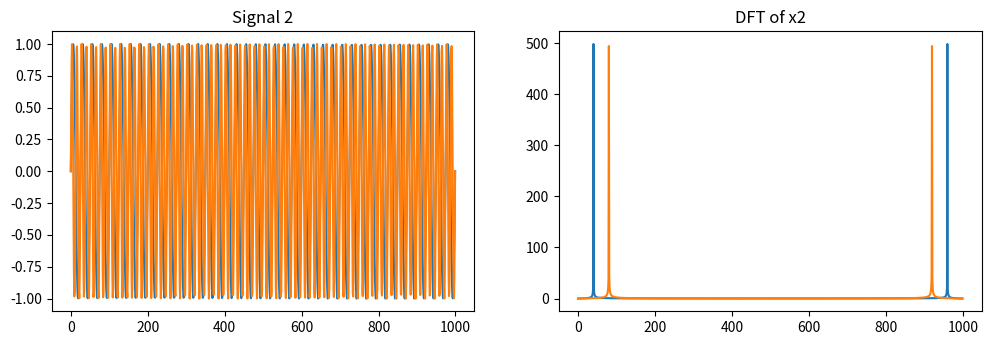
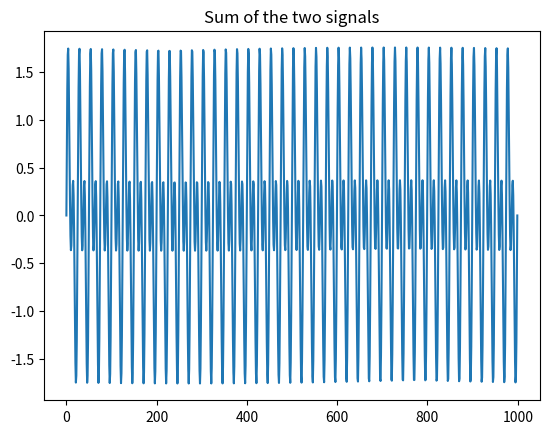
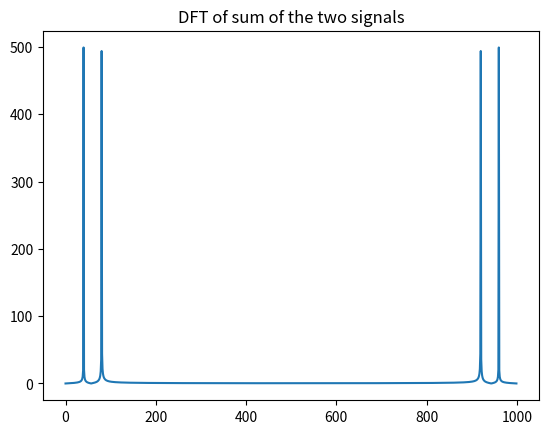

Source code (Python) for these figures, in order:
import numpy as np
import matplotlib.pyplot as plt

# Define two signals
x1 = np.sin(2*np.pi*40*np.linspace(0,1,1000)) # 40 Hz
x2 = np.sin(2*np.pi*80*np.linspace(0,1,1000)) # 80 Hz

# Compute the DFT of the two signals
x = x1 + x2

# Compute the DFT of the sum of the two signals
X1 = np.fft.fft(x1) # DFT of x1, x1 is a sine wave
X2 = np.fft.fft(x2) # DFT of x2, x2 is a sine wave
X = np.fft.fft(x) # DFT of x, x is the sum of x1 and x2, x is a complex wave

# Plot the magnitude of the DFT of the two signals
plt.figure(figsize=(12, 8))

plt.subplot(2, 2, 1)
plt.plot(x1)
plt.title('Signal 1')

plt.subplot(2, 2, 1)
plt.plot(x2)
plt.title('Signal 2')

plt.subplot(2, 2, 2)
plt.plot(np.abs(X1))
plt.title('DFT of x1')

plt.subplot(2, 2, 2)
plt.plot(np.abs(X2))
plt.title('DFT of x2')

plt.figure()
plt.plot(x)
plt.title('Sum of the two signals')

plt.figure()
plt.plot(np.abs(X))
plt.title('DFT of sum of the two signals')

plt.show()


